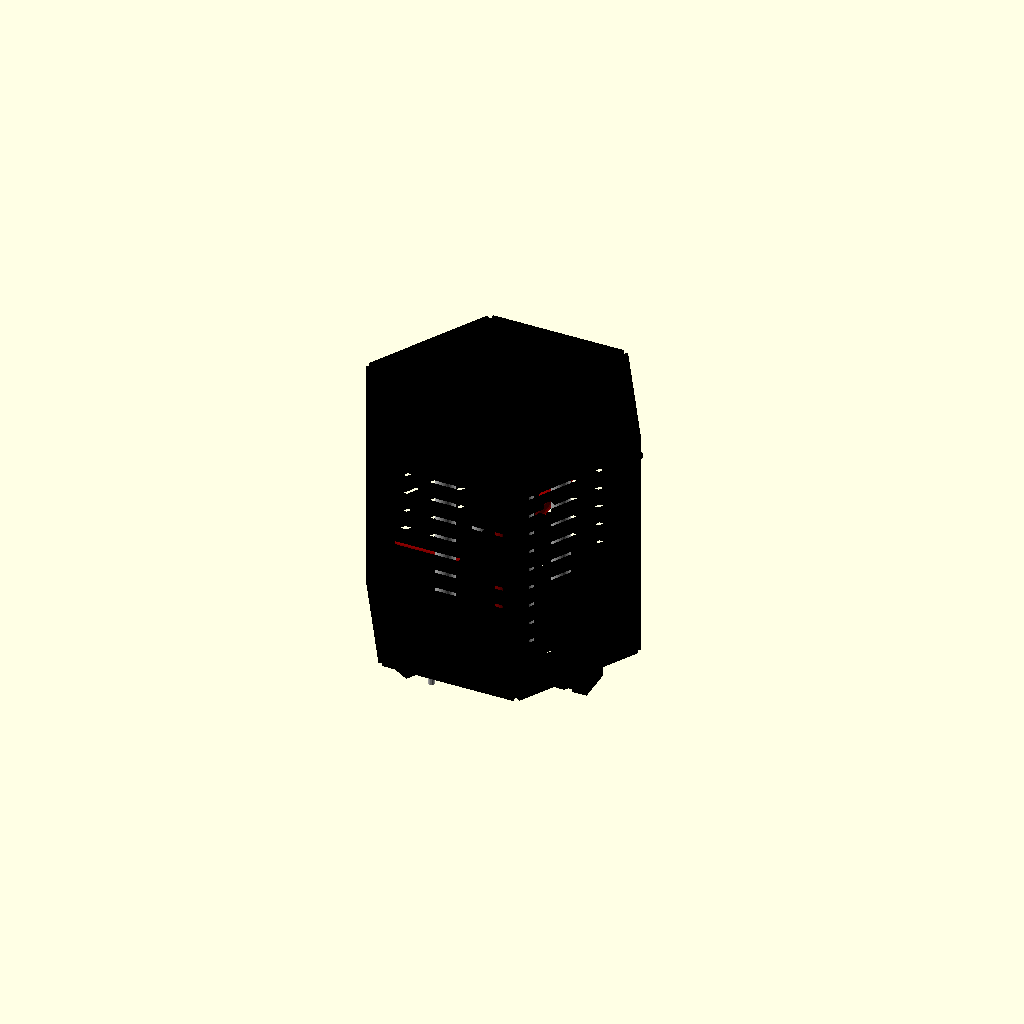
Cell 1 — every parameter at its default value.
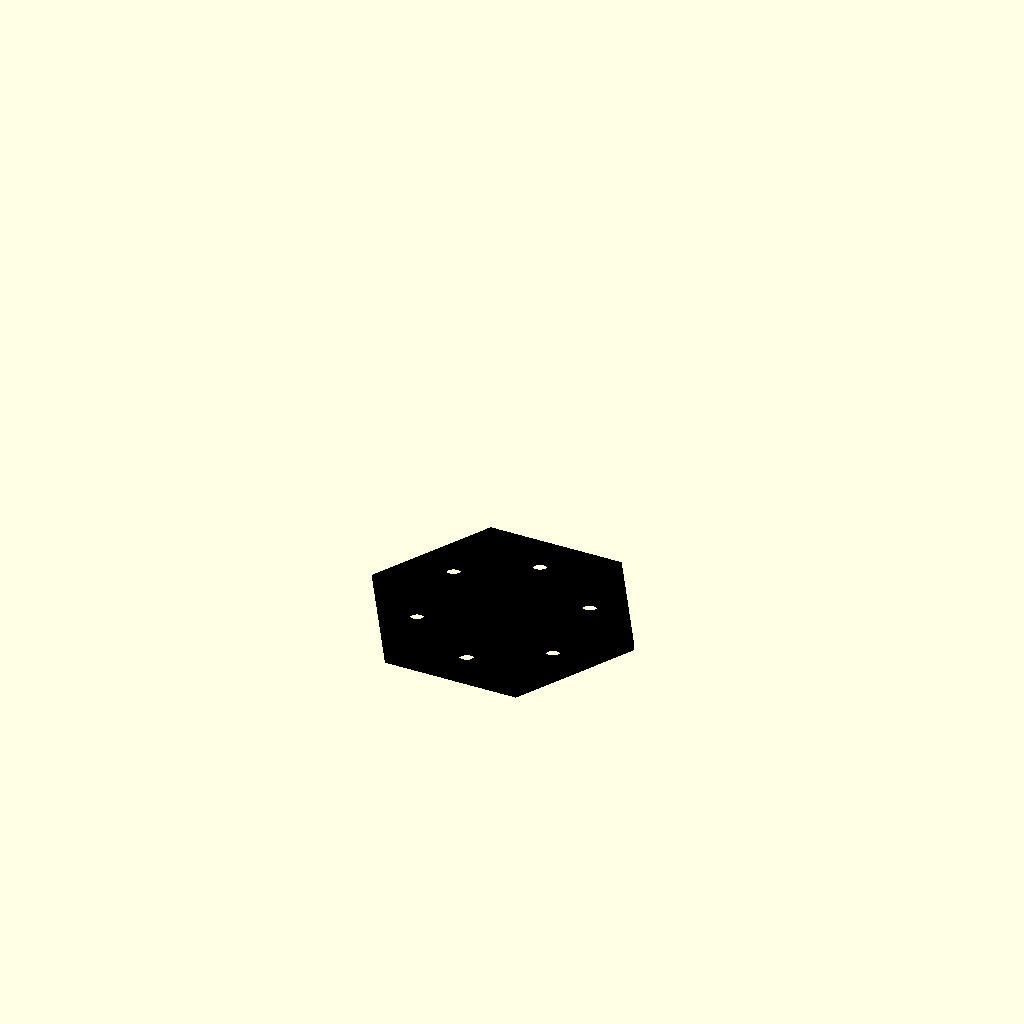
Cell 2: the same model with _part = "base".
All cells are drawn from one camera (rotation 55°, 0°, 25°, orthographic, colour scheme Cornfield), so only the parameter changes between them.
The OpenSCAD source (mechanical/hexsat100_v2.scad):
// =============================================================================
// HexSat-100 V2 — Parametric OpenSCAD Model
// =============================================================================
// Hexagonal CubeSat (100 mm flat-to-flat) with 3x Reaction Wheels (N20),
// optical encoders, magnetorquers, and full electronics stack.
//
// Usage:
//   Render full assembly:  openscad hexsat100_v2.scad
//   Export individual STL: openscad -D _part="base" -o base.stl hexsat100_v2.scad
//   Customize via:         openscad hexsat100_v2.scad (opens GUI customizer)
//
// License: CC BY-SA 4.0
// =============================================================================

// include <BOSL2/std.scad>      // Uncomment if BOSL2 installed

// =============================================================================
// [RENDER CONTROL]
// =============================================================================

// Select which part to render ("all" = full assembly)
_part = "all"; // [all, base, top, side_panel, standoff, n20_mount, reaction_wheel, encoder_mount, magnetorquer, sensor_boom, gps_mount, pico2w_mount, hc12_mount, eps_mount]

// Show reference axes (assembly only)
_show_axes = false;

// =============================================================================
// [GLOBAL DIMENSIONS]
// =============================================================================

// Flat-to-flat distance of the hexagon (mm)
// 115 mm ensures 50 mm reaction wheels fit at spec motor positions
// (40,0), (-20,35), (-20,-35) with ~1 mm clearance
flat_to_flat = 115;

// Total height of the satellite structure (mm)
total_height = 120;

// Panel/shell thickness (mm)
wall = 3;

// General 3D printing tolerance (mm)
tolerance = 0.3;

// =============================================================================
// [SCREW SIZES]
// =============================================================================

// M3 hole diameter (mm)
screw_m3 = 3.0 + tolerance;
// M2 hole diameter (mm)
screw_m2 = 2.0 + tolerance;
// M2.5 hole diameter (mm)
screw_m2p5 = 2.5 + tolerance;
// M3 nut trap width across flats (mm)
nut_m3_w = 6.2;
// M3 nut trap height (mm)
nut_m3_h = 2.5;
// M2 nut trap width (mm)
nut_m2_w = 4.2;
// M2 nut trap height (mm)
nut_m2_h = 2.0;

// =============================================================================
// [STRUCTURE]
// =============================================================================

// Standoff / column M3 positions [x, y]
standoff_pos = [
    [-20, -20], [20, -20],
    [-20,  20], [20,  20]
];

// Number of side panels
side_count = 6;

// Side panel width (mm)
// Default: flat_to_flat / sqrt(3) ≈ 57.74 (full hex side length)
// Spec: 50 mm (narrower, leaves edge clearance)
panel_width = flat_to_flat / sqrt(3);

// =============================================================================
// [ADCS — REACTION WHEELS]
// =============================================================================

// Reaction wheel motor positions [x, y]
rw_x = [ 40,   0];
rw_y = [-20,  35];
rw_z = [-20, -35];

// N20 motor mount cavity (internal, with tolerance)
motor_cav_w = 12.0 + tolerance;  // 12.4 mm target
motor_cav_h = 10.0 + tolerance;  // 10.4 mm target
motor_cav_d = 15.0 + tolerance;  // 15.5 mm target

// Motor mount wall thickness (mm)
motor_mount_wall = 3;

// Reaction wheel
wheel_dia    = 50;   // Outer diameter (mm)
wheel_thick  = 6;    // Thickness (mm)
wheel_hub    = 8;    // Central hub diameter (mm)
wheel_shaft  = 3.1;  // Shaft hole diameter (mm)
wheel_grv_w  = 4;    // Peripheral groove width (mm)
wheel_grv_d  = 3;    // Peripheral groove depth (mm)
wheel_grub   = screw_m3;  // Grub screw hole

// Encoder
encoder_base_w = 20;
encoder_base_d = 15;
encoder_base_h = 3;

// =============================================================================
// [ADCS — MAGNETORQUERS]
// =============================================================================

// Ferrite core
mtq_core_dia = 8;    // Core diameter (mm)
mtq_core_len = 70;   // Core length (mm)
mtq_clip_w   = 3;    // Clip wall thickness (mm)

// MTQ orientation axes: X, Y, Z (see assembly)

// =============================================================================
// [SENSORS]
// =============================================================================

// Magnetometer boom
boom_len       = 70;   // Length from structure (mm)
boom_w         = 10;   // Width (mm)
boom_thick     = 3;    // Thickness (mm)
boom_plat      = 20;   // Platform size (mm) 20×20
boom_extra_pos = 100;  // Second position for comparison (mm)

// GPS (NEO-7M)
gps_mount_w = 30;
gps_mount_d = 30;
gps_mount_h = 3;

// =============================================================================
// [ELECTRONICS — MOUNTING PLATFORMS]
// =============================================================================

// Pico 2W
pico_mount_w = 24;  // Slightly larger than PCB 21mm
pico_mount_d = 55;  // Slightly larger than PCB 51mm
pico_mount_h = 3;

// HC-12
hc12_mount_w = 24;  // Slightly larger than module 19mm
hc12_mount_d = 32;  // Slightly larger than module 27mm
hc12_mount_h = 3;

// EPS (placeholder — adjust to your EPS dimensions)
eps_mount_w = 44;
eps_mount_d = 44;
eps_mount_h = 3;

// =============================================================================
// [ASSEMBLY Z-HEIGHTS]
// =============================================================================

// Z-stack (relative to base bottom at z=0)
z_base_top   = wall;              // Base plate top
z_eps        = 5;                 // EPS shelf
z_obc        = 40;                // OBC shelf (~mid-height)
z_comms      = 75;                // COMMS shelf
z_gps        = 95;                // GPS shelf
z_top_bottom = total_height - wall;  // Top plate bottom

// Reaction wheels sit on base plate at z = z_base_top
// Magnetometer boom at z_mag_boom
z_mag_boom = 50;

// =============================================================================
// [APPEARANCE]
// =============================================================================

// Part color (for assembly preview)
part_color = "Black"; // [Black, DarkGray, Silver, White, Custom]
part_color_custom = "#1a1a1a";

// =============================================================================
//  UTILITY FUNCTIONS & MODULES
// =============================================================================

function _hex_r(ftf) = ftf / sqrt(3);
function _side_w(ftf) = _hex_r(ftf);
function _side_angle(i) = i * 60 + 30;  // Center of each flat side

// -- Hexagon shape (2D) --
module _hexagon(ftf, center = true) {
    r = _hex_r(ftf);
    circle(r = r, $fn = 6);
}

// -- Regular polygon for screw holes (to avoid $fn on cylinders) --
module _screw_hole(d, h) {
    cylinder(d = d, h = h + 0.1, $fn = 20);
}

module _m3_hole(h = 10) {
    _screw_hole(screw_m3, h);
}

module _m2_hole(h = 10) {
    _screw_hole(screw_m2, h);
}

module _m2p5_hole(h = 10) {
    _screw_hole(screw_m2p5, h);
}

// -- Nut trap --
module _m3_nut_trap(h = nut_m3_h) {
    cylinder(d = nut_m3_w, h = h, $fn = 6);
}

// -- Countersink for M3 flat head --
module _m3_csk(h = wall) {
    cylinder(d1 = screw_m3, d2 = 6, h = h, $fn = 20);
}

// -- Rounded rectangle (2D) --
module _rounded_rect(w, d, r = 2) {
    offset(r = r) offset(delta = -r)
        square([w, d], center = true);
}

// -- Filleted cylinder --
module _filleted_cyl(d, h, rf = 1) {
    // Simple chamfered cylinder
    cylinder(d = d, h = h, $fn = 48);
}

// =============================================================================
//  1. BASE HEXAGONAL PLATE
// =============================================================================

module base_hex() {
    color(part_color) difference() {
        // Main plate
        linear_extrude(height = wall, convexity = 3)
            _hexagon(flat_to_flat, center = true);

        // Standoff M3 holes (4×)
        for (p = standoff_pos) {
            translate([p.x, p.y, -0.05])
                _m3_hole(wall + 0.1);
        }

        // Reaction wheel motor mount holes (M3)
        for (pos = [rw_x, rw_y, rw_z]) {
            translate([pos.x, pos.y, -0.05])
                _m3_hole(wall + 0.1);
        }

        // Lightening / cable pass-through cutouts
        cable_r = 4;
        for (a = [0 : 60 : 300]) {
            dx = _hex_r(flat_to_flat) * 0.6 * cos(a + 30);
            dy = _hex_r(flat_to_flat) * 0.6 * sin(a + 30);
            translate([dx, dy, -0.05])
                cylinder(d = cable_r * 2, h = wall + 0.1, $fn = 24);
        }
    }
}

// =============================================================================
//  2. TOP HEXAGONAL PLATE
// =============================================================================

module top_hex() {
    color(part_color) difference() {
        linear_extrude(height = wall, convexity = 3)
            _hexagon(flat_to_flat, center = true);

        // Standoff M3 holes (aligned with base)
        for (p = standoff_pos) {
            translate([p.x, p.y, -0.05])
                _m3_hole(wall + 0.1);
        }

        // Antenna pass-through (GPS / COMMS)
        translate([0, 25, -0.05])
            cylinder(d = 6, h = wall + 0.1, $fn = 24);

        // Ventilation / access slots
        for (a = [0 : 60 : 300]) {
            dx = _hex_r(flat_to_flat) * 0.5 * cos(a + 30);
            dy = _hex_r(flat_to_flat) * 0.5 * sin(a + 30);
            translate([dx, dy, -0.05])
                cylinder(d = 5, h = wall + 0.1, $fn = 20);
        }

        // GPS cable pass-through
        translate([0, -15, -0.05])
            cylinder(d = 5, h = wall + 0.1, $fn = 20);
    }
}

// =============================================================================
//  3. SIDE PANEL
// =============================================================================

module side_panel() {
    side_w = panel_width;
    side_h = total_height;
    vent_w = 4;
    vent_gap = 6;

    color(part_color) difference() {
        // Main panel
        cube([side_w, wall, side_h], center = true);

        // Ventilation slots
        for (z = [-side_h/2 + 10 : vent_gap + vent_w : side_h/2 - 10]) {
            translate([0, 0, z])
                cube([side_w - 10, wall + 0.2, vent_w], center = true);
        }

        // Connector cutouts (top and bottom zones)
        // Power input
        translate([-side_w/4, 0, -side_h/3])
            cube([8, wall + 0.2, 6], center = true);

        // Antenna cutout (top)
        translate([side_w/4, 0, side_h/3])
            cube([6, wall + 0.2, 10], center = true);

        // UART / programming access
        translate([0, 0, -side_h/6])
            cube([5, wall + 0.2, 4], center = true);
    }
}

// =============================================================================
//  4. M3 STANDOFF / STRUCTURAL COLUMN
// =============================================================================

module standoff(height = total_height) {
    screw_len = 6;  // Threaded insert depth at each end

    color("Silver") difference() {
        // Main column
        cylinder(d = screw_m3 + 2 * wall, h = height, $fn = 32);

        // Through-hole for M3
        translate([0, 0, -0.05])
            _screw_hole(screw_m3, height + 0.1);

        // Counterbore for screw heads (top and bottom)
        translate([0, 0, -0.05])
            cylinder(d = 5.5, h = screw_len, $fn = 20);
        translate([0, 0, height - screw_len - 0.05])
            cylinder(d = 5.5, h = screw_len + 0.1, $fn = 20);
    }
}

// =============================================================================
//  5. N20 MOTOR MOUNT
// =============================================================================

module n20_motor_mount() {
    outer_w = motor_cav_w + 2 * motor_mount_wall;
    outer_h = motor_cav_h + 2 * motor_mount_wall;
    mount_plate_w = outer_w + 10;
    mount_plate_d = motor_mount_wall + 4;

    color(part_color) union() {
        // Base mounting plate (attaches to structure with M3)
        difference() {
            translate([-mount_plate_w / 2, -mount_plate_d / 2, 0])
                cube([mount_plate_w, mount_plate_d, motor_mount_wall]);

            // M3 mounting holes (2×)
            for (x = [-mount_plate_w / 4, mount_plate_w / 4]) {
                translate([x, 0, -0.05])
                    _m3_hole(motor_mount_wall + 0.1);
            }
        }

        // Motor cavity housing
        translate([-motor_cav_w / 2, motor_mount_wall, wall])
            difference() {
                // Outer shell
                cube([outer_w, motor_cav_d + motor_mount_wall, outer_h]);

                // Inner cavity
                translate([motor_mount_wall, motor_mount_wall, -0.05])
                    cube([motor_cav_w, motor_cav_d + 0.1, motor_cav_h + 0.1]);

                // Shaft exit hole (top face)
                translate([outer_w / 2, motor_cav_d + motor_mount_wall, -0.05])
                    cylinder(d = 4, h = outer_h + 0.1, $fn = 20);

                // M2 screw holes for motor body
                for (z = [motor_mount_wall + 3, motor_mount_wall + 12]) {
                    translate([outer_w / 2 - 3, -0.05, z])
                        rotate([-90, 0, 0])
                            _m2_hole(motor_mount_wall + motor_cav_d + 0.1);
                }

                // Access cutout for grub screw / shaft
                translate([outer_w / 2, motor_cav_d / 2, wall + 2])
                    cube([6, 8, 6], center = true);
            }
    }
}

// =============================================================================
//  6. REACTION WHEEL (inertia disc)
// =============================================================================

module reaction_wheel() {
    grv_od = wheel_dia - 2 * wheel_grv_d;
    grv_id = grv_od - wheel_grv_w;
    hub_h = wheel_thick + 2;  // Hub extends above/below disc

    color(part_color) difference() {
        union() {
            // Main disc
            linear_extrude(height = wheel_thick, convexity = 3)
                difference() {
                    circle(d = wheel_dia, $fn = 64);

                    // Central hub bore
                    circle(d = wheel_shaft, $fn = 20);
                }

            // Central hub (raised boss)
            translate([0, 0, -1])
                cylinder(d = wheel_hub, h = wheel_thick + 2, $fn = 32);
        }

        // Shaft hole through hub
        translate([0, 0, -1.05])
            _screw_hole(wheel_shaft, wheel_thick + 2.1);

        // Peripheral groove for metal ring
        translate([0, 0, -0.05])
            difference() {
                cylinder(d = grv_od, h = wheel_thick + 0.1, $fn = 64);
                translate([0, 0, -0.05])
                    cylinder(d = grv_id, h = wheel_thick + 0.2, $fn = 64);
            }

        // Grub screw hole (M3 radial)
        translate([wheel_hub / 2 + 2, 0, wheel_thick / 2])
            rotate([0, 90, 0])
                _screw_hole(screw_m3, 6);

        // Lightening holes (non-structural)
        for (a = [0 : 45 : 315]) {
            translate([wheel_dia * 0.25 * cos(a), wheel_dia * 0.25 * sin(a), -0.05])
                cylinder(d = 6, h = wheel_thick + 0.1, $fn = 16);
        }
    }
}

// =============================================================================
//  7. OPTICAL ENCODER MOUNT
// =============================================================================

module optical_encoder_mount() {
    arm_w = 6;
    arm_len = 15;
    sensor_x = encoder_base_w / 2 - 3;

    color(part_color) union() {
        // Base plate
        difference() {
            cube([encoder_base_w, encoder_base_d, encoder_base_h], center = true);
            // Mounting holes
            for (x = [-encoder_base_w / 3, encoder_base_w / 3]) {
                translate([x, encoder_base_d / 4, 0])
                    _m2_hole(encoder_base_h + 0.1);
            }
            // Center pass-through for wheel
            translate([0, -encoder_base_d / 4, -0.05])
                cylinder(d = 12, h = encoder_base_h + 0.1, $fn = 24);
        }

        // Sensor support arm
        translate([-encoder_base_w / 2 + arm_w / 2,
                   -encoder_base_d / 2 - arm_len / 2,
                   encoder_base_h])
            cube([arm_w, arm_len, 2], center = true);

        // Alignment slot indicator
        %translate([0, encoder_base_d / 2 - 2, encoder_base_h])
            cube([10, 1, 0.5], center = true);
    }
}

// =============================================================================
//  8. MAGNETORQUER CLIP
// =============================================================================

module magnetorquer_clip() {
    gap = 1;  // Insertion gap for tolerance
    clip_d = mtq_core_dia + tolerance + 2 * mtq_clip_w;
    clip_len = 12;  // Each clip segment length
    strap_w = 5;

    color(part_color) union() {
        // Core cradle (lower half)
        difference() {
            cube([clip_len, clip_d, mtq_clip_w], center = true);
            translate([0, 0, mtq_clip_w / 2 - gap / 2])
                cube([clip_len + 0.1, mtq_core_dia + tolerance, mtq_clip_w], center = true);
        }

        // M3 mounting tab
        translate([-clip_len / 2 - 4, -clip_d / 2, 0])
            difference() {
                cube([8, 8, mtq_clip_w], center = true);
                translate([0, 0, -0.05])
                    _m3_hole(mtq_clip_w + 0.1);
            }

        // Second M3 tab
        translate([clip_len / 2 + 4, clip_d / 2, 0])
            difference() {
                cube([8, 8, mtq_clip_w], center = true);
                translate([0, 0, -0.05])
                    _m3_hole(mtq_clip_w + 0.1);
            }

        // Retention strap (printed flexible or separate part)
        translate([-clip_len / 2, -clip_d / 2 - strap_w, 0])
            cube([clip_len, strap_w, mtq_clip_w], center = true);
    }
}

// =============================================================================
//  9. SENSOR BOOM (magnetometer arm)
// =============================================================================

module sensor_boom() {
    mount_hole_spacing = 16;

    color(part_color) union() {
        // Main arm
        difference() {
            cube([boom_w, boom_len, boom_thick], center = true);

            // Weight-reduction slots
            for (y = [-boom_len / 4, 0, boom_len / 4]) {
                translate([0, y, -0.05])
                    cube([boom_w - 4, 3, boom_thick + 0.1], center = true);
            }

            // Adjustment slots for 70 mm and 100 mm positions
            for (y = [boom_len / 2 - 30, boom_len / 2]) {
                translate([0, -boom_len / 2 + y, -0.05])
                    cube([3, 6, boom_thick + 0.1], center = true);
            }
        }

        // Platform at end (for HMC5883L)
        translate([0, boom_len / 2 - boom_plat / 2, boom_thick / 2])
            difference() {
                cube([boom_plat, boom_plat, boom_thick], center = true);

                // M2.5 mounting holes for sensor
                for (x = [-4, 4], y = [-4, 4]) {
                    translate([x, y, -0.05])
                        _m2_hole(boom_thick + 0.1);
                }
            }

        // Mounting base (attaches to structure)
        translate([0, -boom_len / 2 + 6, boom_thick / 2])
            difference() {
                cube([14, 12, boom_thick], center = true);
                for (x = [-mount_hole_spacing / 2, mount_hole_spacing / 2]) {
                    translate([x, 0, -0.05])
                        _m3_hole(boom_thick + 0.1);
                }
            }
    }
}

// =============================================================================
//  10. GPS MOUNT (NEO-7M)
// =============================================================================

module gps_mount() {
    // NEO-7M module: ~25 mm × 25 mm,  4 holes at corners
    hole_spacing = 20;

    color(part_color) difference() {
        cube([gps_mount_w, gps_mount_d, gps_mount_h], center = true);

        // M2.5 mounting holes (4×)
        for (x = [-hole_spacing / 2, hole_spacing / 2],
             y = [-hole_spacing / 2, hole_spacing / 2]) {
            translate([x, y, -0.05])
                _m2p5_hole(gps_mount_h + 0.1);
        }

        // Central access hole for cable
        translate([0, 0, -0.05])
            cylinder(d = 8, h = gps_mount_h + 0.1, $fn = 24);

        // Attachment holes to structure (M3)
        for (x = [-gps_mount_w / 3, gps_mount_w / 3]) {
            translate([x, 0, -0.05])
                _m3_hole(gps_mount_h + 0.1);
        }
    }
}

// =============================================================================
//  11. PICO 2W MOUNT
// =============================================================================

module pico2w_mount() {
    // Pico 2W: 21 mm × 51 mm, castellated edges
    // Mounting holes at corners: roughly (1.5, 1.5) from edges
    pcb_w = 21;
    pcb_d = 51;
    hole_x = pcb_w - 3;  // 18 mm spacing
    hole_y = pcb_d - 3;  // 48 mm spacing

    color(part_color) difference() {
        // Platform
        cube([pico_mount_w, pico_mount_d, pico_mount_h], center = true);

        // M2 mounting holes (matching Pico PCB)
        for (x = [-hole_x / 2, hole_x / 2],
             y = [-hole_y / 2, hole_y / 2]) {
            translate([x, y, -0.05])
                _m2_hole(pico_mount_h + 0.1);
        }

        // Standoff attachment holes to structure (M3)
        for (x = [-pico_mount_w / 3, pico_mount_w / 3]) {
            translate([x, 0, -0.05])
                _m3_hole(pico_mount_h + 0.1);
        }

        // USB access cutout
        translate([0, pico_mount_d / 2, -0.05])
            cube([10, 4, pico_mount_h + 0.1], center = true);

        // GPIO access / cable routing
        translate([0, 0, -0.05])
            cube([pico_mount_w - 6, pico_mount_d - 6, pico_mount_h + 0.1], center = true);
    }
}

// =============================================================================
//  12. HC-12 MOUNT (COMMS)
// =============================================================================

module hc12_mount() {
    // HC-12 module: ~19 × 27 mm
    // 7 pins on 2.54 mm pitch, 2 rows × 4 (but really one row of 7)
    mod_w = 19;
    mod_d = 27;

    color(part_color) difference() {
        cube([hc12_mount_w, hc12_mount_d, hc12_mount_h], center = true);

        // Module cavity (recess)
        translate([0, 0, hc12_mount_h / 4])
            cube([mod_w + tolerance, mod_d + tolerance, hc12_mount_h / 2 + 0.1], center = true);

        // Pin header access slot
        translate([-mod_w / 2 + 2.54, 0, -0.05])
            cube([2.54 * 6, 3, hc12_mount_h + 0.1], center = true);

        // Antenna clearance
        translate([hc12_mount_w / 2, -hc12_mount_d / 4, -0.05])
            cylinder(d = 4, h = hc12_mount_h + 0.1, $fn = 16);

        // M3 attachment to structure
        for (x = [-hc12_mount_w / 3, hc12_mount_w / 3]) {
            translate([x, 0, -0.05])
                _m3_hole(hc12_mount_h + 0.1);
        }
    }
}

// =============================================================================
//  13. EPS MOUNT
// =============================================================================

module eps_mount() {
    color(part_color) difference() {
        cube([eps_mount_w, eps_mount_d, eps_mount_h], center = true);

        // Central cutout for EPS components (placeholder)
        translate([0, 0, -0.05])
            cube([eps_mount_w - 8, eps_mount_d - 8, eps_mount_h + 0.1], center = true);

        // M3 attachment to standoffs
        for (x = [-eps_mount_w / 3, eps_mount_w / 3],
             y = [-eps_mount_d / 3, eps_mount_d / 3]) {
            translate([x, y, -0.05])
                _m3_hole(eps_mount_h + 0.1);
        }

        // Cable pass-throughs
        for (x = [-eps_mount_w / 4, eps_mount_w / 4]) {
            translate([x, 0, -0.05])
                cylinder(d = 6, h = eps_mount_h + 0.1, $fn = 16);
        }
    }
}

// =============================================================================
//  14. MTQ CORE (visual reference only — not printed)
// =============================================================================

module _mtq_core() {
    color("DarkRed")
        cylinder(d = mtq_core_dia, h = mtq_core_len, $fn = 24, center = true);
}

// =============================================================================
//  15. N20 MOTOR (visual reference only — not printed)
// =============================================================================

module _n20_motor() {
    motor_body_d = 10;
    motor_body_l = 10;
    gearbox_w = 12;
    gearbox_h = 10;
    gearbox_l = 15;
    shaft_d = 3;
    shaft_l = 10;

    color("Silver") union() {
        // Motor body
        translate([0, 0, -motor_body_l / 2])
            cylinder(d = motor_body_d, h = motor_body_l, $fn = 24);

        // Gearbox
        translate([-gearbox_w / 2, -gearbox_h / 2, -motor_body_l])
            cube([gearbox_w, gearbox_h, gearbox_l]);

        // Shaft
        translate([0, 0, -motor_body_l - gearbox_l])
            cylinder(d = shaft_d, h = shaft_l, $fn = 16);
    }
}

// =============================================================================
//  FULL ASSEMBLY
// =============================================================================

module assembly() {
    // Reference axes
    if (_show_axes) {
        %translate([0, 0, -5]) {
            cylinder(d = 2, h = 130, color("Red"));
            translate([0, -1, 0]) cube([70, 2, 2]);
            translate([-1, 0, 0]) cube([2, 70, 2]);
        }
    }

    // -- Structure --
    // Base
    translate([0, 0, 0])
        base_hex();

    // Standoffs (4×) — span from base top to top plate bottom
    standoff_len = total_height - 2 * wall;
    for (p = standoff_pos) {
        translate([p.x, p.y, wall])
            standoff(standoff_len);
    }

    // Side panels (6×)
    // Positioned at apothem distance from center, flush with the outer edge
    apothem = flat_to_flat / 2;
    panel_radius = apothem + wall / 2;  // Panel center protrudes half-thickness
    for (i = [0 : side_count - 1]) {
        a = _side_angle(i);
        translate([
            panel_radius * cos(a),
            panel_radius * sin(a),
            total_height / 2
        ])
            rotate([0, 0, a - 90])
                side_panel();
    }

    // Top
    translate([0, 0, total_height - wall])
        top_hex();

    // -- Electronics stack (mounted on standoffs) --
    // EPS shelf
    translate([0, 0, z_eps])
        eps_mount();

    // OBC shelf
    translate([0, 0, z_obc])
        pico2w_mount();

    // COMMS shelf
    translate([0, 0, z_comms])
        hc12_mount();

    // GPS on top
    translate([0, 0, z_gps])
        gps_mount();

    // -- ADCS: Reaction Wheels --
    // RW-X
    translate([rw_x.x, rw_x.y, z_base_top]) {
        rotate([180, 0, 0])
            n20_motor_mount();
        translate([0, 0, 8])
            reaction_wheel();
        translate([0, 0, 18])
            optical_encoder_mount();
        %_n20_motor();
    }

    // RW-Y
    translate([rw_y.x, rw_y.y, z_base_top]) {
        rotate([180, 0, 120])
            n20_motor_mount();
        translate([0, 0, 8])
            reaction_wheel();
        translate([0, 0, 18])
            optical_encoder_mount();
        %_n20_motor();
    }

    // RW-Z
    translate([rw_z.x, rw_z.y, z_base_top]) {
        rotate([180, 0, 240])
            n20_motor_mount();
        translate([0, 0, 8])
            reaction_wheel();
        translate([0, 0, 18])
            optical_encoder_mount();
        %_n20_motor();
    }

    // -- ADCS: Magnetorquers --
    // MTQ-X (along X axis)
    translate([15, 0, 25])
        rotate([0, 90, 0]) {
            magnetorquer_clip();
            %translate([0, 0, -mtq_core_len / 2])
                _mtq_core();
        }

    // MTQ-Y (along Y axis)
    translate([0, 15, 35])
        rotate([90, 0, 0]) {
            magnetorquer_clip();
            %translate([0, 0, -mtq_core_len / 2])
                _mtq_core();
        }

    // MTQ-Z (along Z axis)
    translate([0, 0, 60])
        rotate([0, 0, 0]) {
            magnetorquer_clip();
            %translate([0, 0, -mtq_core_len / 2])
                _mtq_core();
        }

    // -- Sensor Boom (magnetometer) --
    // Position at (0, +70, z_mag_boom), pointing radially outward
    translate([0, _hex_r(flat_to_flat) + wall, z_mag_boom])
        rotate([0, 0, 90])
            sensor_boom();
}

// =============================================================================
//  RENDER SELECTOR
// =============================================================================

if (_part == "all") {
    assembly();

} else if (_part == "base") {
    base_hex();

} else if (_part == "top") {
    top_hex();

} else if (_part == "side_panel") {
    side_panel();

} else if (_part == "standoff") {
    standoff(total_height);

} else if (_part == "n20_mount") {
    n20_motor_mount();

} else if (_part == "reaction_wheel") {
    reaction_wheel();

} else if (_part == "encoder_mount") {
    optical_encoder_mount();

} else if (_part == "magnetorquer") {
    magnetorquer_clip();

} else if (_part == "sensor_boom") {
    sensor_boom();

} else if (_part == "gps_mount") {
    gps_mount();

} else if (_part == "pico2w_mount") {
    pico2w_mount();

} else if (_part == "hc12_mount") {
    hc12_mount();

} else if (_part == "eps_mount") {
    eps_mount();

} else {
    echo("ERROR: Unknown _part value. Use: all, base, top, side_panel, standoff, n20_mount, reaction_wheel, encoder_mount, magnetorquer, sensor_boom, gps_mount, pico2w_mount, hc12_mount, eps_mount");
    assembly();
}
Parameter table extracted from the source (name, type, default, range or options):
_part: string, default "all", options "all", "base", "top", "side_panel", "standoff", "n20_mount", "reaction_wheel", "encoder_mount", "magnetorquer", "sensor_boom", "gps_mount", "pico2w_mount", "hc12_mount", "eps_mount"
_show_axes: bool, default false
flat_to_flat: number, default 115
total_height: number, default 120
wall: number, default 3
tolerance: number, default 0.3
nut_m3_w: number, default 6.2
nut_m3_h: number, default 2.5
nut_m2_w: number, default 4.2
nut_m2_h: number, default 2
side_count: number, default 6
rw_x: vector, default [40, 0]
rw_y: vector, default [-20, 35]
rw_z: vector, default [-20, -35]
motor_mount_wall: number, default 3
wheel_dia: number, default 50
wheel_thick: number, default 6
wheel_hub: number, default 8
wheel_shaft: number, default 3.1
wheel_grv_w: number, default 4
wheel_grv_d: number, default 3
encoder_base_w: number, default 20
encoder_base_d: number, default 15
encoder_base_h: number, default 3
mtq_core_dia: number, default 8
mtq_core_len: number, default 70
mtq_clip_w: number, default 3
boom_len: number, default 70
boom_w: number, default 10
boom_thick: number, default 3
boom_plat: number, default 20
boom_extra_pos: number, default 100
gps_mount_w: number, default 30
gps_mount_d: number, default 30
gps_mount_h: number, default 3
pico_mount_w: number, default 24
pico_mount_d: number, default 55
pico_mount_h: number, default 3
hc12_mount_w: number, default 24
hc12_mount_d: number, default 32
hc12_mount_h: number, default 3
eps_mount_w: number, default 44
eps_mount_d: number, default 44
eps_mount_h: number, default 3
z_eps: number, default 5
z_obc: number, default 40
z_comms: number, default 75
z_gps: number, default 95
z_mag_boom: number, default 50
part_color: string, default "Black", options "Black", "DarkGray", "Silver", "White", "Custom"
part_color_custom: string, default "#1a1a1a"
